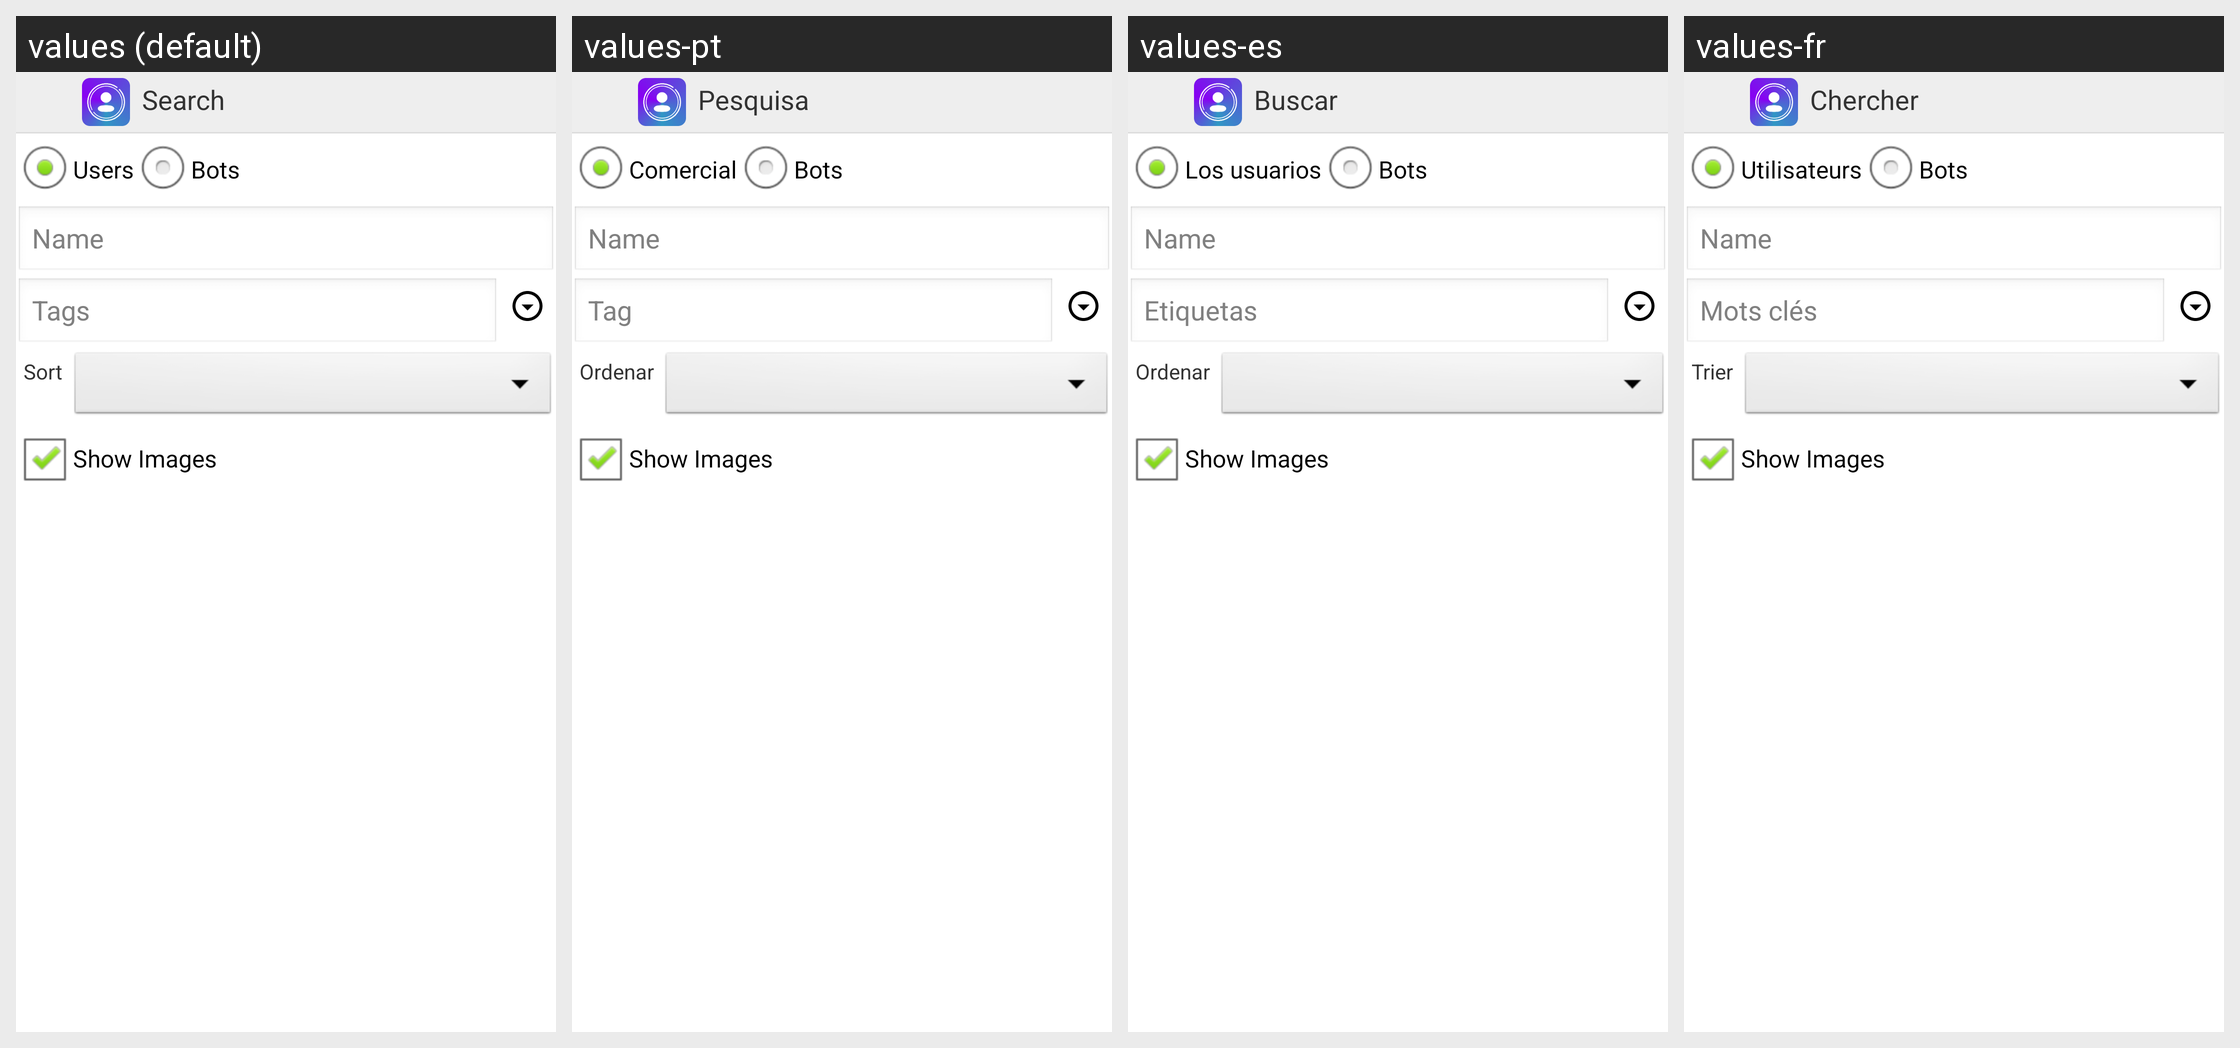

Locale-by-locale string values for the Android screen shown in this grid:
Android screen res/layout/activity_user_search.xml rendered under 4 locales, left to right: values (default), values-pt, values-es, values-fr. Device: Nexus 5 (rendered at 1080×1920; each locale shown at half size, 540×960, under a caption strip naming it); theme AppTheme.
Other locales in the repository, not shown: values-de, values-ja, values-ru, values-zh.
Strings drawn on this screen, with the default value and each locale's value (text and hints the layout hard-codes, and strings that could not be matched under every locale, appear in the picture but are not listed):

search
  values: Search
  values-pt: Pesquisa
  values-es: Buscar
  values-fr: Chercher

aUsers
  values: Users
  values-pt: Comercial
  values-es: Los usuarios
  values-fr: Utilisateurs

botUsers
  values: Bots
  values-pt: Bots
  values-es: Bots
  values-fr: Bots

tags
  values: Tags
  values-pt: Tag
  values-es: Etiquetas
  values-fr: Mots clés

sort
  values: Sort
  values-pt: Ordenar
  values-es: Ordenar
  values-fr: Trier
